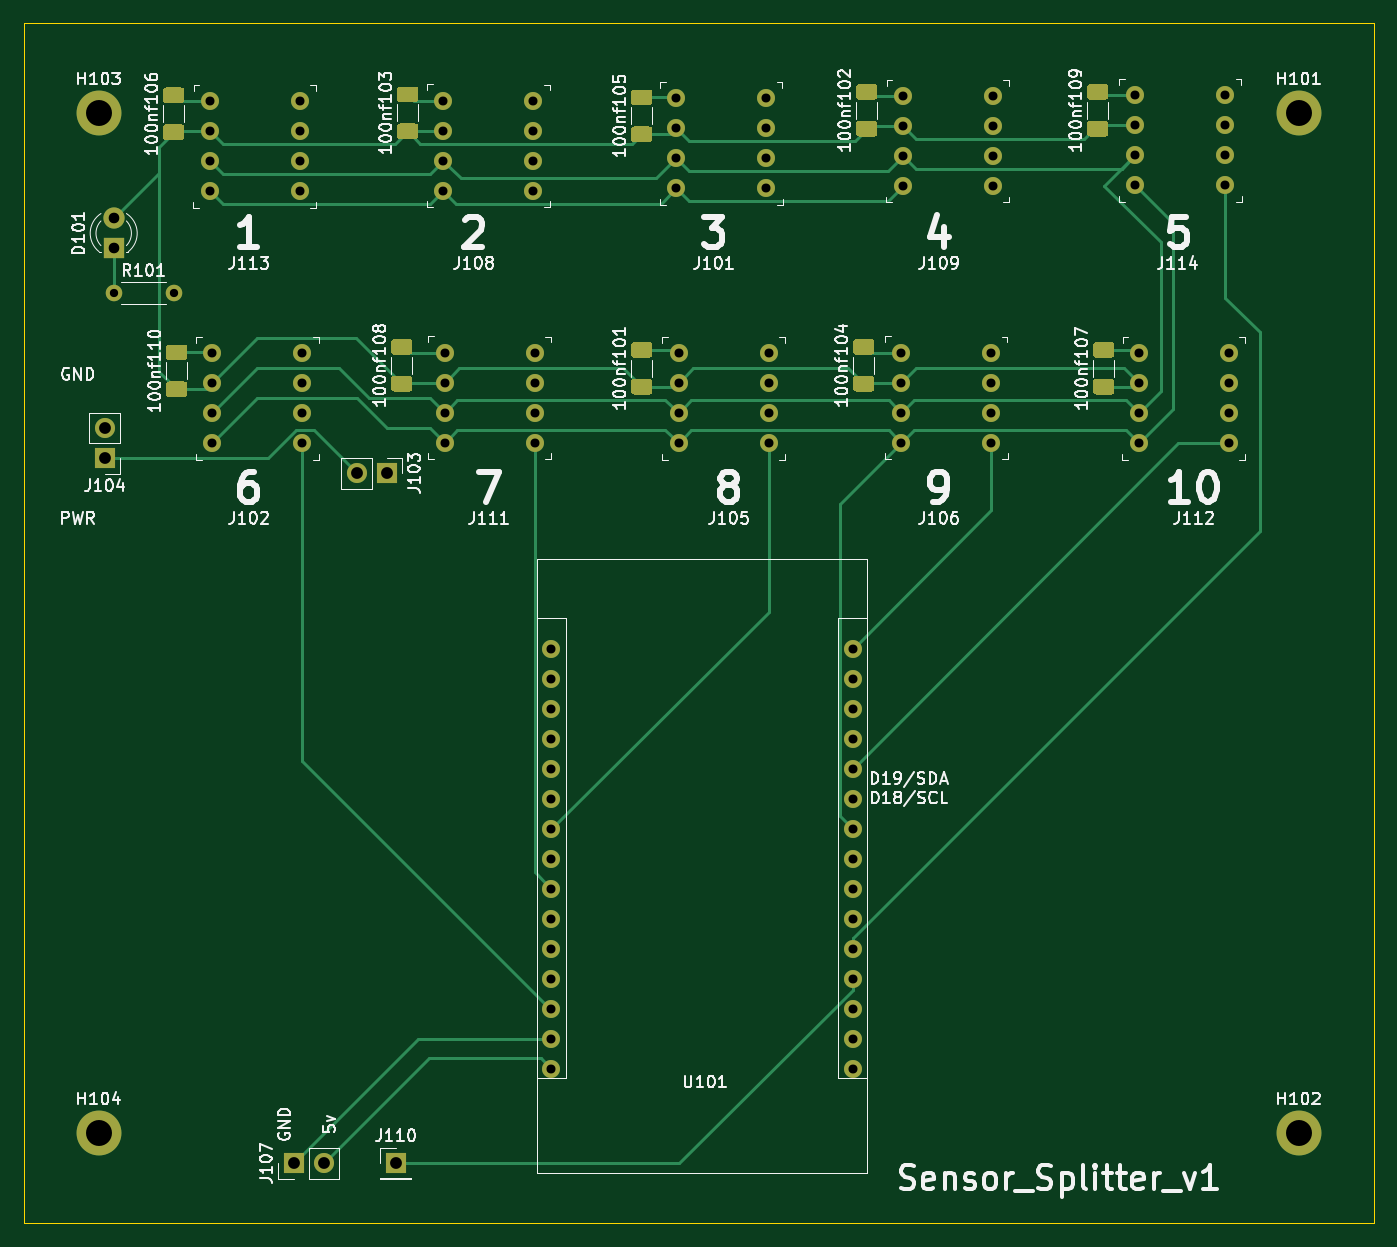
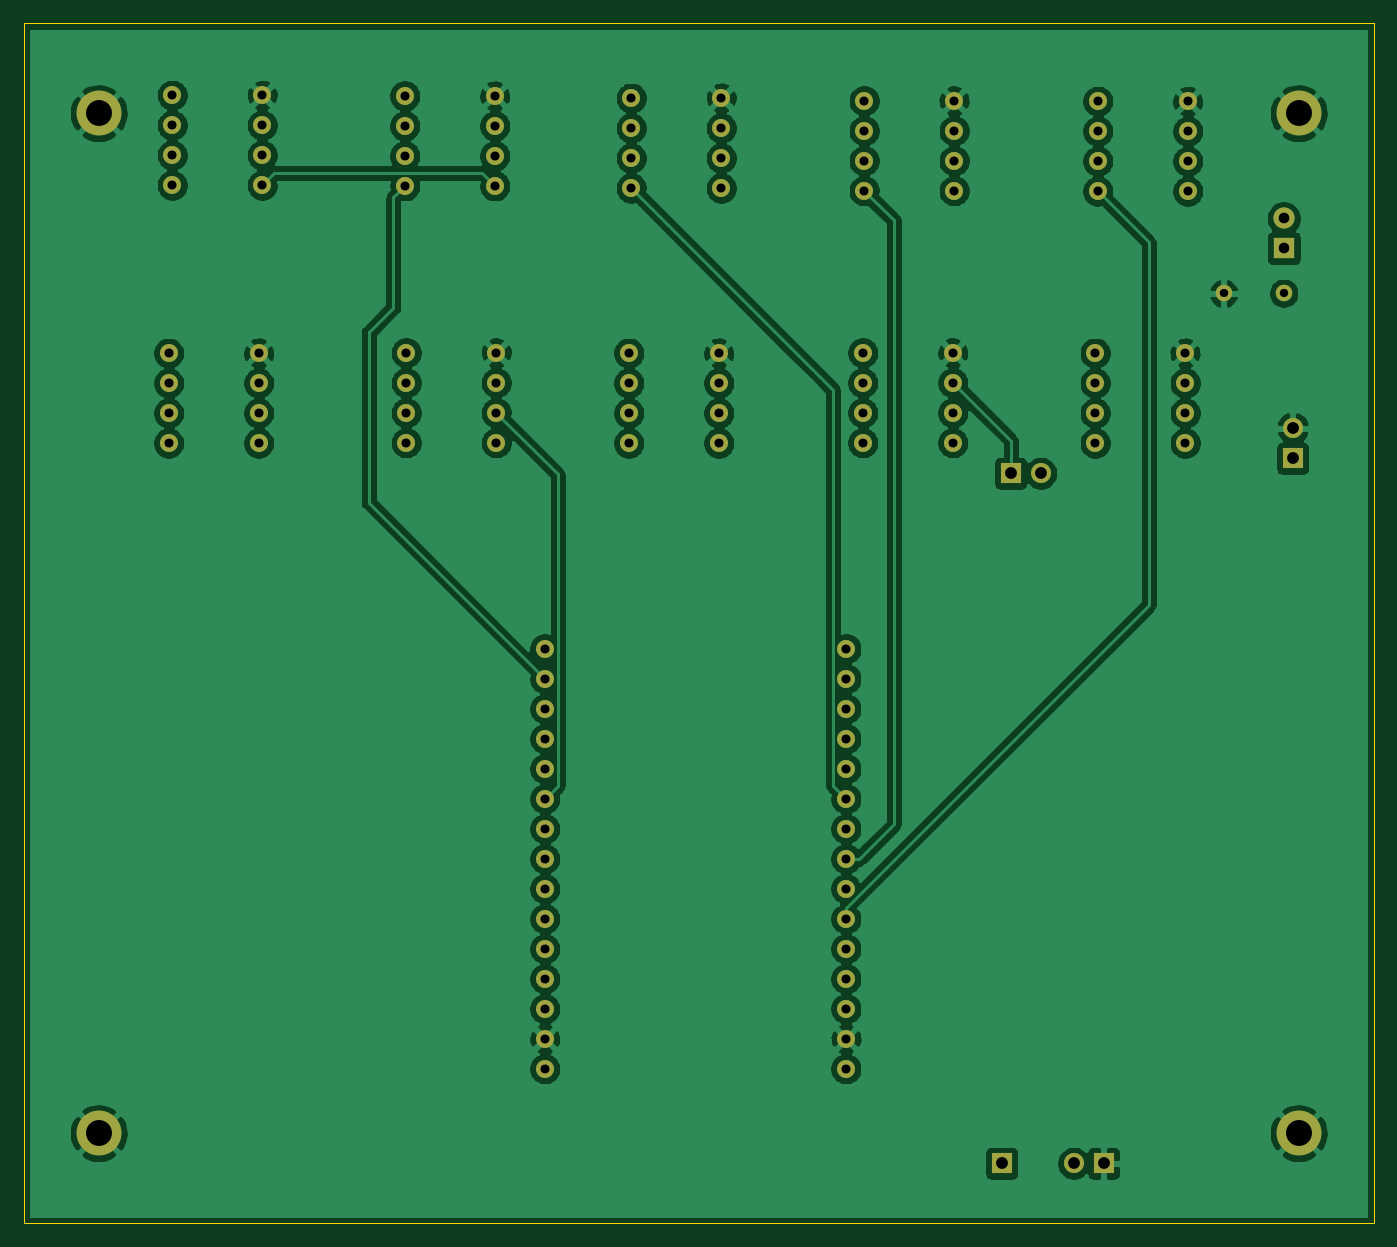
Circuit board: 11 layer files. Board 114.3 x 101.6 mm.
- bottom_copper: Senser_Splitter-B_Cu.gbr (198457 bytes)
- bottom_mask: Senser_Splitter-B_Mask.gbr (4448 bytes)
- paste: Senser_Splitter-B_Paste.gbr (480 bytes)
- bottom_silk: Senser_Splitter-B_SilkS.gbr (481 bytes)
- outline: Senser_Splitter-Edge_Cuts.gbr (810 bytes)
- top_copper: Senser_Splitter-F_Cu.gbr (25249 bytes)
- top_mask: Senser_Splitter-F_Mask.gbr (11402 bytes)
- paste: Senser_Splitter-F_Paste.gbr (7434 bytes)
- top_silk: Senser_Splitter-F_SilkS.gbr (73874 bytes)
- drill: Senser_Splitter-NPTH.drl (306 bytes)
- drill: Senser_Splitter-PTH.drl (2196 bytes)

=== bottom_copper: Senser_Splitter-B_Cu.gbr (198457 bytes, source omitted) ===
=== bottom_mask: Senser_Splitter-B_Mask.gbr ===
%TF.GenerationSoftware,KiCad,Pcbnew,(5.1.10-1-10_14)*%
%TF.CreationDate,2022-02-04T13:42:09-08:00*%
%TF.ProjectId,Senser_Splitter,53656e73-6572-45f5-9370-6c6974746572,rev?*%
%TF.SameCoordinates,Original*%
%TF.FileFunction,Soldermask,Bot*%
%TF.FilePolarity,Negative*%
%FSLAX46Y46*%
G04 Gerber Fmt 4.6, Leading zero omitted, Abs format (unit mm)*
G04 Created by KiCad (PCBNEW (5.1.10-1-10_14)) date 2022-02-04 13:42:09*
%MOMM*%
%LPD*%
G01*
G04 APERTURE LIST*
%ADD10O,1.400000X1.400000*%
%ADD11C,1.400000*%
%ADD12C,1.800000*%
%ADD13R,1.800000X1.800000*%
%ADD14C,3.800000*%
%ADD15C,2.600000*%
%ADD16C,1.524000*%
%ADD17R,1.700000X1.700000*%
%ADD18O,1.700000X1.700000*%
G04 APERTURE END LIST*
D10*
%TO.C,R101*%
X92710000Y-69850000D03*
D11*
X87630000Y-69850000D03*
%TD*%
D12*
%TO.C,D101*%
X87630000Y-63500000D03*
D13*
X87630000Y-66040000D03*
%TD*%
D14*
%TO.C,H104*%
X86360000Y-140970000D03*
D15*
X86360000Y-140970000D03*
%TD*%
D14*
%TO.C,H103*%
X86360000Y-54610000D03*
D15*
X86360000Y-54610000D03*
%TD*%
D14*
%TO.C,H102*%
X187960000Y-140970000D03*
D15*
X187960000Y-140970000D03*
%TD*%
D14*
%TO.C,H101*%
X187960000Y-54610000D03*
D15*
X187960000Y-54610000D03*
%TD*%
D16*
%TO.C,U101*%
X124690000Y-99945000D03*
X124690000Y-102485000D03*
X124690000Y-105025000D03*
X124690000Y-107565000D03*
X124690000Y-110105000D03*
X124690000Y-112645000D03*
X124690000Y-115185000D03*
X124690000Y-117725000D03*
X124690000Y-120265000D03*
X124690000Y-122805000D03*
X124690000Y-125345000D03*
X124690000Y-127885000D03*
X124690000Y-130425000D03*
X124690000Y-132965000D03*
X124690000Y-135505000D03*
X150190000Y-99945000D03*
X150190000Y-102485000D03*
X150190000Y-105025000D03*
X150190000Y-107565000D03*
X150190000Y-110105000D03*
X150190000Y-112645000D03*
X150190000Y-115185000D03*
X150190000Y-117725000D03*
X150190000Y-120265000D03*
X150190000Y-122805000D03*
X150190000Y-125345000D03*
X150190000Y-127885000D03*
X150190000Y-130425000D03*
X150190000Y-132965000D03*
X150190000Y-135505000D03*
%TD*%
%TO.C,J114*%
X174117000Y-60706000D03*
X174117000Y-58166000D03*
X174117000Y-55626000D03*
X174117000Y-53086000D03*
X181737000Y-53086000D03*
X181737000Y-55626000D03*
X181737000Y-58166000D03*
X181737000Y-60706000D03*
%TD*%
%TO.C,J113*%
X95758000Y-61214000D03*
X95758000Y-58674000D03*
X95758000Y-56134000D03*
X95758000Y-53594000D03*
X103378000Y-53594000D03*
X103378000Y-56134000D03*
X103378000Y-58674000D03*
X103378000Y-61214000D03*
%TD*%
%TO.C,J112*%
X174415999Y-82528999D03*
X174415999Y-79988999D03*
X174415999Y-77448999D03*
X174415999Y-74908999D03*
X182035999Y-74908999D03*
X182035999Y-77448999D03*
X182035999Y-79988999D03*
X182035999Y-82528999D03*
%TD*%
%TO.C,J111*%
X115640999Y-82502999D03*
X115640999Y-79962999D03*
X115640999Y-77422999D03*
X115640999Y-74882999D03*
X123260999Y-74882999D03*
X123260999Y-77422999D03*
X123260999Y-79962999D03*
X123260999Y-82502999D03*
%TD*%
D17*
%TO.C,J110*%
X111506000Y-143510000D03*
%TD*%
D16*
%TO.C,J109*%
X154432000Y-60759999D03*
X154432000Y-58219999D03*
X154432000Y-55679999D03*
X154432000Y-53139999D03*
X162052000Y-53139999D03*
X162052000Y-55679999D03*
X162052000Y-58219999D03*
X162052000Y-60759999D03*
%TD*%
%TO.C,J108*%
X115539999Y-61166999D03*
X115539999Y-58626999D03*
X115539999Y-56086999D03*
X115539999Y-53546999D03*
X123159999Y-53546999D03*
X123159999Y-56086999D03*
X123159999Y-58626999D03*
X123159999Y-61166999D03*
%TD*%
D18*
%TO.C,J107*%
X105410000Y-143510000D03*
D17*
X102870000Y-143510000D03*
%TD*%
D16*
%TO.C,J106*%
X154305000Y-82502999D03*
X154305000Y-79962999D03*
X154305000Y-77422999D03*
X154305000Y-74882999D03*
X161925000Y-74882999D03*
X161925000Y-77422999D03*
X161925000Y-79962999D03*
X161925000Y-82502999D03*
%TD*%
%TO.C,J105*%
X135452999Y-82528999D03*
X135452999Y-79988999D03*
X135452999Y-77448999D03*
X135452999Y-74908999D03*
X143072999Y-74908999D03*
X143072999Y-77448999D03*
X143072999Y-79988999D03*
X143072999Y-82528999D03*
%TD*%
D18*
%TO.C,J104*%
X86868000Y-81280000D03*
D17*
X86868000Y-83820000D03*
%TD*%
D18*
%TO.C,J103*%
X108204000Y-85090000D03*
D17*
X110744000Y-85090000D03*
%TD*%
D16*
%TO.C,J102*%
X95981999Y-82528999D03*
X95981999Y-79988999D03*
X95981999Y-77448999D03*
X95981999Y-74908999D03*
X103601999Y-74908999D03*
X103601999Y-77448999D03*
X103601999Y-79988999D03*
X103601999Y-82528999D03*
%TD*%
%TO.C,J101*%
X135255000Y-60938999D03*
X135255000Y-58398999D03*
X135255000Y-55858999D03*
X135255000Y-53318999D03*
X142875000Y-53318999D03*
X142875000Y-55858999D03*
X142875000Y-58398999D03*
X142875000Y-60938999D03*
%TD*%
M02*

=== paste: Senser_Splitter-B_Paste.gbr ===
%TF.GenerationSoftware,KiCad,Pcbnew,(5.1.10-1-10_14)*%
%TF.CreationDate,2022-02-04T13:42:09-08:00*%
%TF.ProjectId,Senser_Splitter,53656e73-6572-45f5-9370-6c6974746572,rev?*%
%TF.SameCoordinates,Original*%
%TF.FileFunction,Paste,Bot*%
%TF.FilePolarity,Positive*%
%FSLAX46Y46*%
G04 Gerber Fmt 4.6, Leading zero omitted, Abs format (unit mm)*
G04 Created by KiCad (PCBNEW (5.1.10-1-10_14)) date 2022-02-04 13:42:09*
%MOMM*%
%LPD*%
G01*
G04 APERTURE LIST*
G04 APERTURE END LIST*
M02*

=== bottom_silk: Senser_Splitter-B_SilkS.gbr ===
%TF.GenerationSoftware,KiCad,Pcbnew,(5.1.10-1-10_14)*%
%TF.CreationDate,2022-02-04T13:42:09-08:00*%
%TF.ProjectId,Senser_Splitter,53656e73-6572-45f5-9370-6c6974746572,rev?*%
%TF.SameCoordinates,Original*%
%TF.FileFunction,Legend,Bot*%
%TF.FilePolarity,Positive*%
%FSLAX46Y46*%
G04 Gerber Fmt 4.6, Leading zero omitted, Abs format (unit mm)*
G04 Created by KiCad (PCBNEW (5.1.10-1-10_14)) date 2022-02-04 13:42:09*
%MOMM*%
%LPD*%
G01*
G04 APERTURE LIST*
G04 APERTURE END LIST*
M02*

=== outline: Senser_Splitter-Edge_Cuts.gbr ===
%TF.GenerationSoftware,KiCad,Pcbnew,(5.1.10-1-10_14)*%
%TF.CreationDate,2022-02-04T13:42:09-08:00*%
%TF.ProjectId,Senser_Splitter,53656e73-6572-45f5-9370-6c6974746572,rev?*%
%TF.SameCoordinates,Original*%
%TF.FileFunction,Profile,NP*%
%FSLAX46Y46*%
G04 Gerber Fmt 4.6, Leading zero omitted, Abs format (unit mm)*
G04 Created by KiCad (PCBNEW (5.1.10-1-10_14)) date 2022-02-04 13:42:09*
%MOMM*%
%LPD*%
G01*
G04 APERTURE LIST*
%TA.AperFunction,Profile*%
%ADD10C,0.050000*%
%TD*%
G04 APERTURE END LIST*
D10*
X80010000Y-148590000D02*
X80010000Y-146050000D01*
X194310000Y-148590000D02*
X80010000Y-148590000D01*
X194310000Y-46990000D02*
X194310000Y-148590000D01*
X186690000Y-46990000D02*
X194310000Y-46990000D01*
X80010000Y-146050000D02*
X80010000Y-46990000D01*
X80010000Y-46990000D02*
X186690000Y-46990000D01*
M02*

=== top_copper: Senser_Splitter-F_Cu.gbr (25249 bytes, source omitted) ===
=== top_mask: Senser_Splitter-F_Mask.gbr (11402 bytes, source omitted) ===
=== paste: Senser_Splitter-F_Paste.gbr (7434 bytes, source omitted) ===
=== top_silk: Senser_Splitter-F_SilkS.gbr (73874 bytes, source omitted) ===
=== drill: Senser_Splitter-NPTH.drl ===
M48
; DRILL file {KiCad (5.1.10-1-10_14)} date Friday, February 04, 2022 at 01:42:04 PM
; FORMAT={-:-/ absolute / inch / decimal}
; #@! TF.CreationDate,2022-02-04T13:42:04-08:00
; #@! TF.GenerationSoftware,Kicad,Pcbnew,(5.1.10-1-10_14)
; #@! TF.FileFunction,NonPlated,1,2,NPTH
FMAT,2
INCH
%
G90
G05
T0
M30

=== drill: Senser_Splitter-PTH.drl ===
M48
; DRILL file {KiCad (5.1.10-1-10_14)} date Friday, February 04, 2022 at 01:42:04 PM
; FORMAT={-:-/ absolute / inch / decimal}
; #@! TF.CreationDate,2022-02-04T13:42:04-08:00
; #@! TF.GenerationSoftware,Kicad,Pcbnew,(5.1.10-1-10_14)
; #@! TF.FileFunction,Plated,1,2,PTH
FMAT,2
INCH
T1C0.0276
T2C0.0300
T3C0.0354
T4C0.0394
T5C0.0866
%
G90
G05
T1
X3.45Y-2.75
X3.65Y-2.75
T2
X3.77Y-2.11
X3.77Y-2.21
X3.77Y-2.31
X3.77Y-2.41
X3.7788Y-2.9492
X3.7788Y-3.0492
X3.7788Y-3.1492
X3.7788Y-3.2492
X4.07Y-2.11
X4.07Y-2.21
X4.07Y-2.31
X4.07Y-2.41
X4.0788Y-2.9492
X4.0788Y-3.0492
X4.0788Y-3.1492
X4.0788Y-3.2492
X4.5488Y-2.1081
X4.5488Y-2.2081
X4.5488Y-2.3081
X4.5488Y-2.4081
X4.5528Y-2.9481
X4.5528Y-3.0481
X4.5528Y-3.1481
X4.5528Y-3.2481
X4.8488Y-2.1081
X4.8488Y-2.2081
X4.8488Y-2.3081
X4.8488Y-2.4081
X4.8528Y-2.9481
X4.8528Y-3.0481
X4.8528Y-3.1481
X4.8528Y-3.2481
X4.9091Y-3.9348
X4.9091Y-4.0348
X4.9091Y-4.1348
X4.9091Y-4.2348
X4.9091Y-4.3348
X4.9091Y-4.4348
X4.9091Y-4.5348
X4.9091Y-4.6348
X4.9091Y-4.7348
X4.9091Y-4.8348
X4.9091Y-4.9348
X4.9091Y-5.0348
X4.9091Y-5.1348
X4.9091Y-5.2348
X4.9091Y-5.3348
X5.325Y-2.0992
X5.325Y-2.1992
X5.325Y-2.2992
X5.325Y-2.3992
X5.3328Y-2.9492
X5.3328Y-3.0492
X5.3328Y-3.1492
X5.3328Y-3.2492
X5.625Y-2.0992
X5.625Y-2.1992
X5.625Y-2.2992
X5.625Y-2.3992
X5.6328Y-2.9492
X5.6328Y-3.0492
X5.6328Y-3.1492
X5.6328Y-3.2492
X5.913Y-3.9348
X5.913Y-4.0348
X5.913Y-4.1348
X5.913Y-4.2348
X5.913Y-4.3348
X5.913Y-4.4348
X5.913Y-4.5348
X5.913Y-4.6348
X5.913Y-4.7348
X5.913Y-4.8348
X5.913Y-4.9348
X5.913Y-5.0348
X5.913Y-5.1348
X5.913Y-5.2348
X5.913Y-5.3348
X6.075Y-2.9481
X6.075Y-3.0481
X6.075Y-3.1481
X6.075Y-3.2481
X6.08Y-2.0921
X6.08Y-2.1921
X6.08Y-2.2921
X6.08Y-2.3921
X6.375Y-2.9481
X6.375Y-3.0481
X6.375Y-3.1481
X6.375Y-3.2481
X6.38Y-2.0921
X6.38Y-2.1921
X6.38Y-2.2921
X6.38Y-2.3921
X6.855Y-2.09
X6.855Y-2.19
X6.855Y-2.29
X6.855Y-2.39
X6.8668Y-2.9492
X6.8668Y-3.0492
X6.8668Y-3.1492
X6.8668Y-3.2492
X7.155Y-2.09
X7.155Y-2.19
X7.155Y-2.29
X7.155Y-2.39
X7.1668Y-2.9492
X7.1668Y-3.0492
X7.1668Y-3.1492
X7.1668Y-3.2492
T3
X3.45Y-2.5
X3.45Y-2.6
T4
X3.42Y-3.2
X3.42Y-3.3
X4.05Y-5.65
X4.15Y-5.65
X4.26Y-3.35
X4.36Y-3.35
X4.39Y-5.65
T5
X3.4Y-2.15
X3.4Y-5.55
X7.4Y-2.15
X7.4Y-5.55
T0
M30

